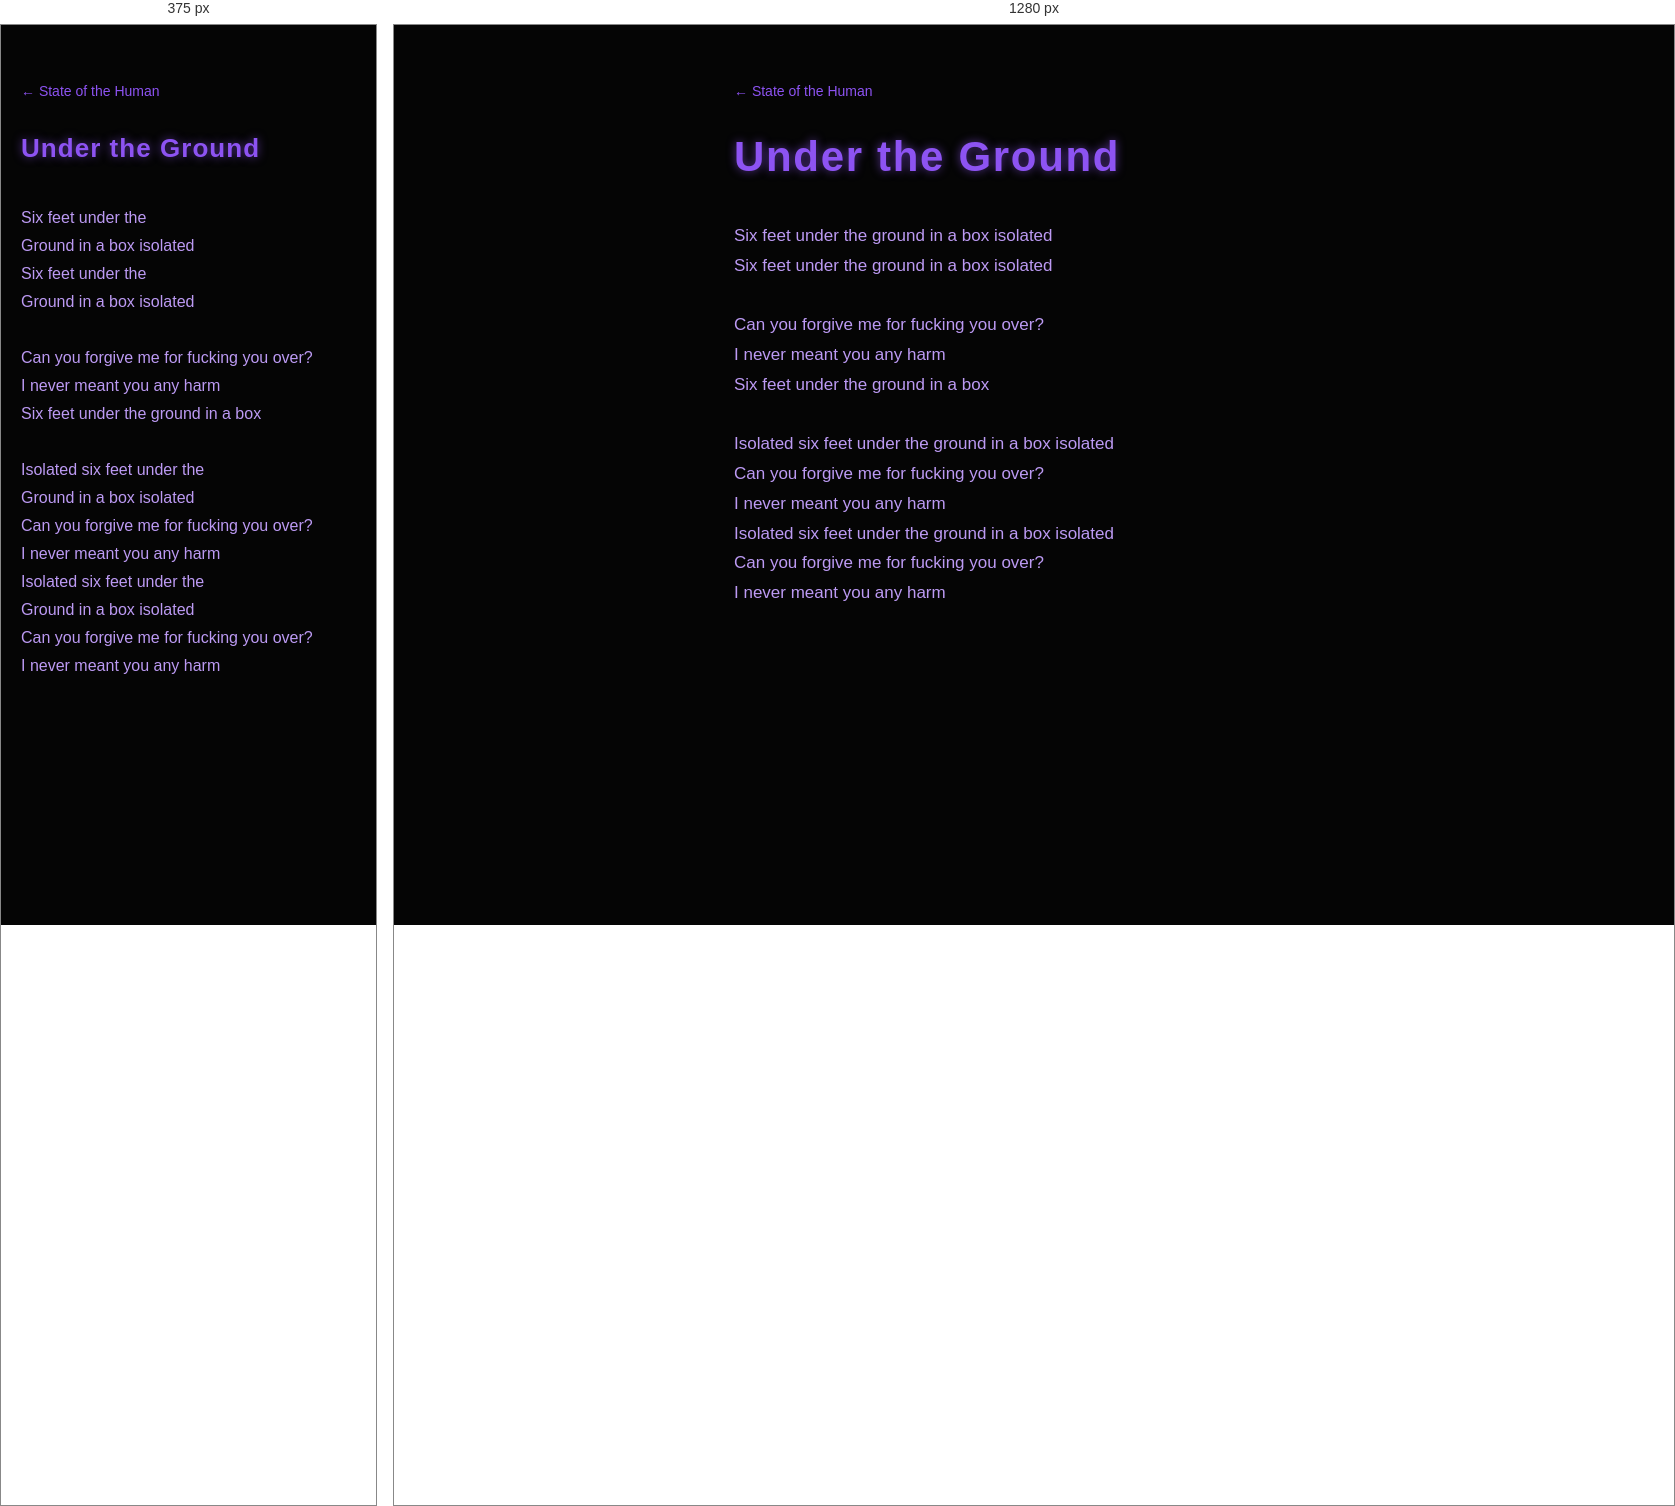
Rendered at 375 px and 1280 px, left to right.

<!-- file: song-state-of-the-human-under-the-ground.html -->
<!DOCTYPE html>
<html lang="en"><head><meta charset="UTF-8"><meta name="viewport" content="width=device-width, initial-scale=1.0"><title>Under the Ground — State of the Human — The Neverwas Man</title><link href="https://fonts.googleapis.com/css2?family=Orbitron:wght@700&display=swap" rel="stylesheet"><link rel="stylesheet" href="v2.css"></head><body style="--accent:#8d53f2;--lyric:#bc9af3"><main class="album songpage"><a class="back" href="album-state-of-the-human.html">&larr; State of the Human</a><section class="song"><h1 class="songtitle">Under the Ground</h1><pre class="lyrics"><span class="ln"><span class="pt">Six feet under the</span> <span class="pt">ground in a box isolated</span></span><span class="ln"><span class="pt">Six feet under the</span> <span class="pt">ground in a box isolated</span></span><span class="gap"></span><span class="ln">Can you forgive me for fucking you over?</span><span class="ln">I never meant you any harm</span><span class="ln">Six feet under the ground in a box</span><span class="gap"></span><span class="ln"><span class="pt">Isolated six feet under the</span> <span class="pt">ground in a box isolated</span></span><span class="ln">Can you forgive me for fucking you over?</span><span class="ln">I never meant you any harm</span><span class="ln"><span class="pt">Isolated six feet under the</span> <span class="pt">ground in a box isolated</span></span><span class="ln">Can you forgive me for fucking you over?</span><span class="ln">I never meant you any harm</span></pre></section></main></body></html>


/* @media block from v2.css */
@media(max-width:600px){.lyrics{font-size:16px}.lyrics .pt{display:block}.lyrics .pt::first-letter{text-transform:uppercase}}